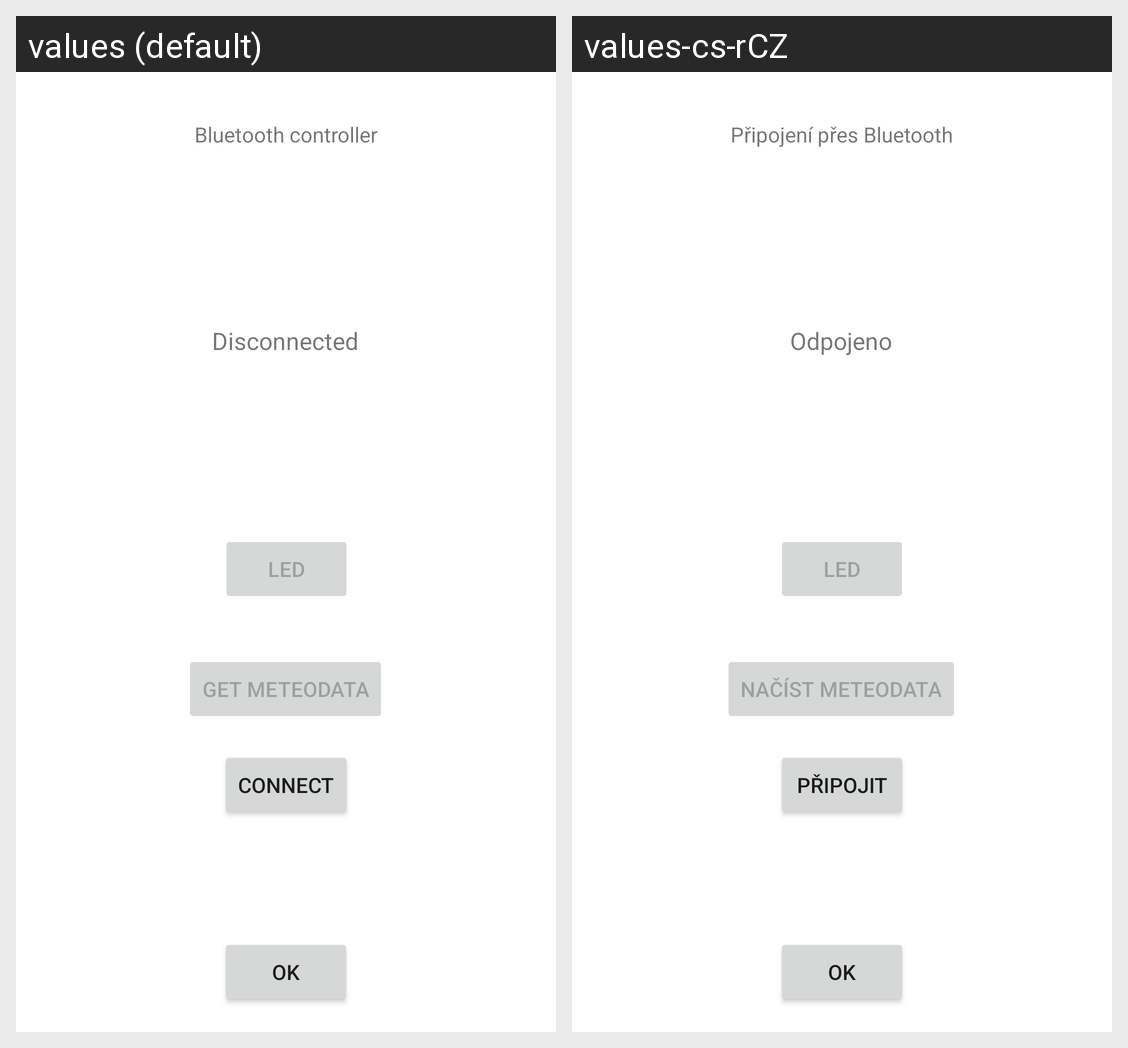

The same Android screen rendered under two of its app's locales, left to right. List the strings drawn on it with the default value and each locale's translation.
Android screen res/layout/activity_bluetooth.xml rendered under 2 locales, left to right: values (default), values-cs-rCZ. Device: Nexus 5 (rendered at 1080×1920; each locale shown at half size, 540×960, under a caption strip naming it); theme Theme.SkiTesting.
Strings drawn on this screen, with the default value and each locale's value (text and hints the layout hard-codes, and strings that could not be matched under every locale, appear in the picture but are not listed):

bluetooth_disconnected
  values: Disconnected
  values-cs-rCZ: Odpojeno

bluetooth_led
  values: LED
  values-cs-rCZ: LED

bluetooth_connect
  values: Connect
  values-cs-rCZ: Připojit

bluetooth_get_data
  values: Get meteodata
  values-cs-rCZ: Načíst meteodata

bluetooth_tittle
  values: Bluetooth controller
  values-cs-rCZ: Připojení přes Bluetooth
